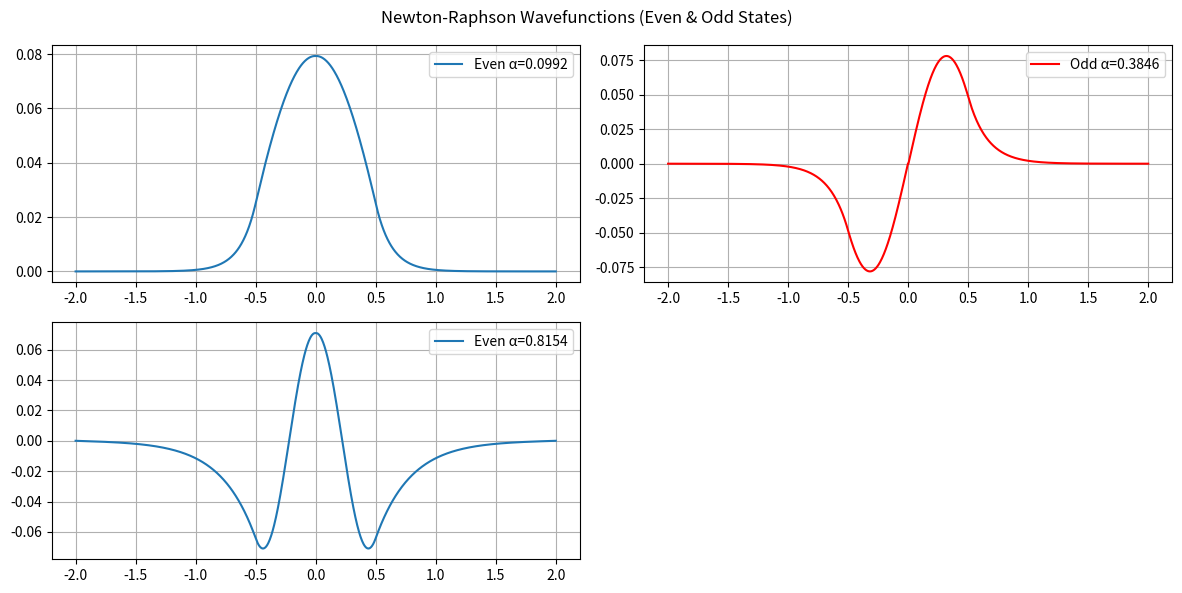

This chart was generated by the following Python code:
"""
Quantum Well in 1D - Newton-Raphson Method
------------------------------------------

This script solves the 1D finite quantum well problem using the
time-independent Schrödinger equation and the Newton-Raphson root-finding method.

It complements the Finite Difference and Numerov implementations by
providing a faster solver with SciPy optimization tools.

Author: Alejandro Rodríguez Peláez
"""

import numpy as np
import matplotlib.pyplot as plt
from scipy.optimize import newton
import time


# ==============================
# Physical constants
# ==============================
V0 = 244        # Potential depth (eV)
a = 1e-10       # Well width (m)
c = 3e8         # Speed of light (m/s)
me = 0.511e6 / c**2  # Electron mass (MeV/c^2)
hbar = 6.582e-16     # Reduced Planck constant (eV*s)

# Dimensionless parameter
k = (2 * me * a**2 * V0) / hbar**2
print("k =", k)

# ==============================
# Grid setup
# ==============================
umin, umax = -2 * a, 2 * a
npts = 1000
u = np.linspace(umin, umax, npts) / a
du = u[1] - u[0]


# ==============================
# Potential function (rectangular well)
# ==============================
def C(u_val, alpha):
    """Return the coefficient C(u, alpha) for the rectangular well."""
    return -k * alpha if -0.5 < u_val < 0.5 else k * (1 - alpha)


# ==============================
# Finite difference solver for PSI
# ==============================
def psi_boundary(alpha):
    """Return last values of even and odd solutions for given alpha."""
    psi_even, psi_odd, dpsi_even, dpsi_odd = np.zeros((4, npts // 2))
    psi_even[0], dpsi_even[0] = 1, 0
    psi_odd[0], dpsi_odd[0] = 0, 1

    for i in range(1, npts // 2):
        psi_even[i] = psi_even[i - 1] + dpsi_even[i - 1] * du
        dpsi_even[i] = dpsi_even[i - 1] + C(u[i + npts // 2], alpha) * psi_even[i] * du

        psi_odd[i] = psi_odd[i - 1] + dpsi_odd[i - 1] * du
        dpsi_odd[i] = dpsi_odd[i - 1] + C(u[i + npts // 2], alpha) * psi_odd[i] * du

    return psi_even[-1], psi_odd[-1]


def wavefunction(alpha, parity="even"):
    """Return normalized wavefunction (even or odd) for a given alpha."""
    psi, dpsi = np.zeros(npts // 2), np.zeros(npts // 2)

    if parity == "even":
        psi[0], dpsi[0] = 1, 0
    else:
        psi[0], dpsi[0] = 0, 1

    for i in range(1, npts // 2):
        psi[i] = psi[i - 1] + dpsi[i - 1] * du
        dpsi[i] = dpsi[i - 1] + C(u[i + npts // 2], alpha) * psi[i] * du

    if parity == "even":
        full = np.concatenate((psi[::-1], psi))
    else:
        full = np.concatenate((-psi[::-1], psi))

    return full / np.linalg.norm(full)


# ==============================
# Newton-Raphson Method
# ==============================
def func_even(alpha):
    return psi_boundary(alpha)[0]


def func_odd(alpha):
    return psi_boundary(alpha)[1]


def derivative(f, x, h=1e-11):
    """Numerical derivative for Newton method."""
    return (f(x + h) - f(x)) / h


def find_alpha_newton(f, df, guess):
    """Find root using Newton-Raphson."""
    return newton(f, guess, fprime=df)


# ==============================
# Main execution
# ==============================
def main():
    start_time = time.time()

    # Theoretical values
    alpha_theory = [0.09797, 0.3825, 0.8075]
    E_theory = [a * V0 for a in alpha_theory]

    # Solve with Newton-Raphson
    alpha_even1 = find_alpha_newton(func_even, lambda x: derivative(func_even, x), 0.1)
    alpha_even2 = find_alpha_newton(func_even, lambda x: derivative(func_even, x), 0.6)
    alpha_odd1 = find_alpha_newton(func_odd, lambda x: derivative(func_odd, x), 0.3)

    alpha_solutions = [alpha_even1, alpha_odd1, alpha_even2]
    E_newton = [val * V0 for val in alpha_solutions]

    # Errors
    errors = [abs(alpha_theory[i] - alpha_solutions[i]) for i in range(3)]

    elapsed = time.time() - start_time

    # Print results
    print("\n=== Newton-Raphson Results ===")
    print("Theoretical energies:", E_theory)
    print("Newton-Raphson energies:", E_newton)
    print("Alpha solutions:", alpha_solutions)
    print("Errors:", errors)
    print("Execution time:", elapsed, "seconds")

    # ======================
    # Plot wavefunctions
    # ======================
    plt.figure(figsize=(12, 6))

    psi_even = wavefunction(alpha_even1, parity="even")
    plt.subplot(2, 2, 1)
    plt.plot(u, psi_even, label=f"Even α={alpha_even1:.4f}")
    plt.grid()
    plt.legend()

    psi_odd = wavefunction(alpha_odd1, parity="odd")
    plt.subplot(2, 2, 2)
    plt.plot(u, psi_odd, label=f"Odd α={alpha_odd1:.4f}", color="red")
    plt.grid()
    plt.legend()

    psi_even2 = wavefunction(alpha_even2, parity="even")
    plt.subplot(2, 2, 3)
    plt.plot(u, psi_even2, label=f"Even α={alpha_even2:.4f}")
    plt.grid()
    plt.legend()

    plt.suptitle("Newton-Raphson Wavefunctions (Even & Odd States)")
    plt.tight_layout()
    plt.show()


if __name__ == "__main__":
    main()
